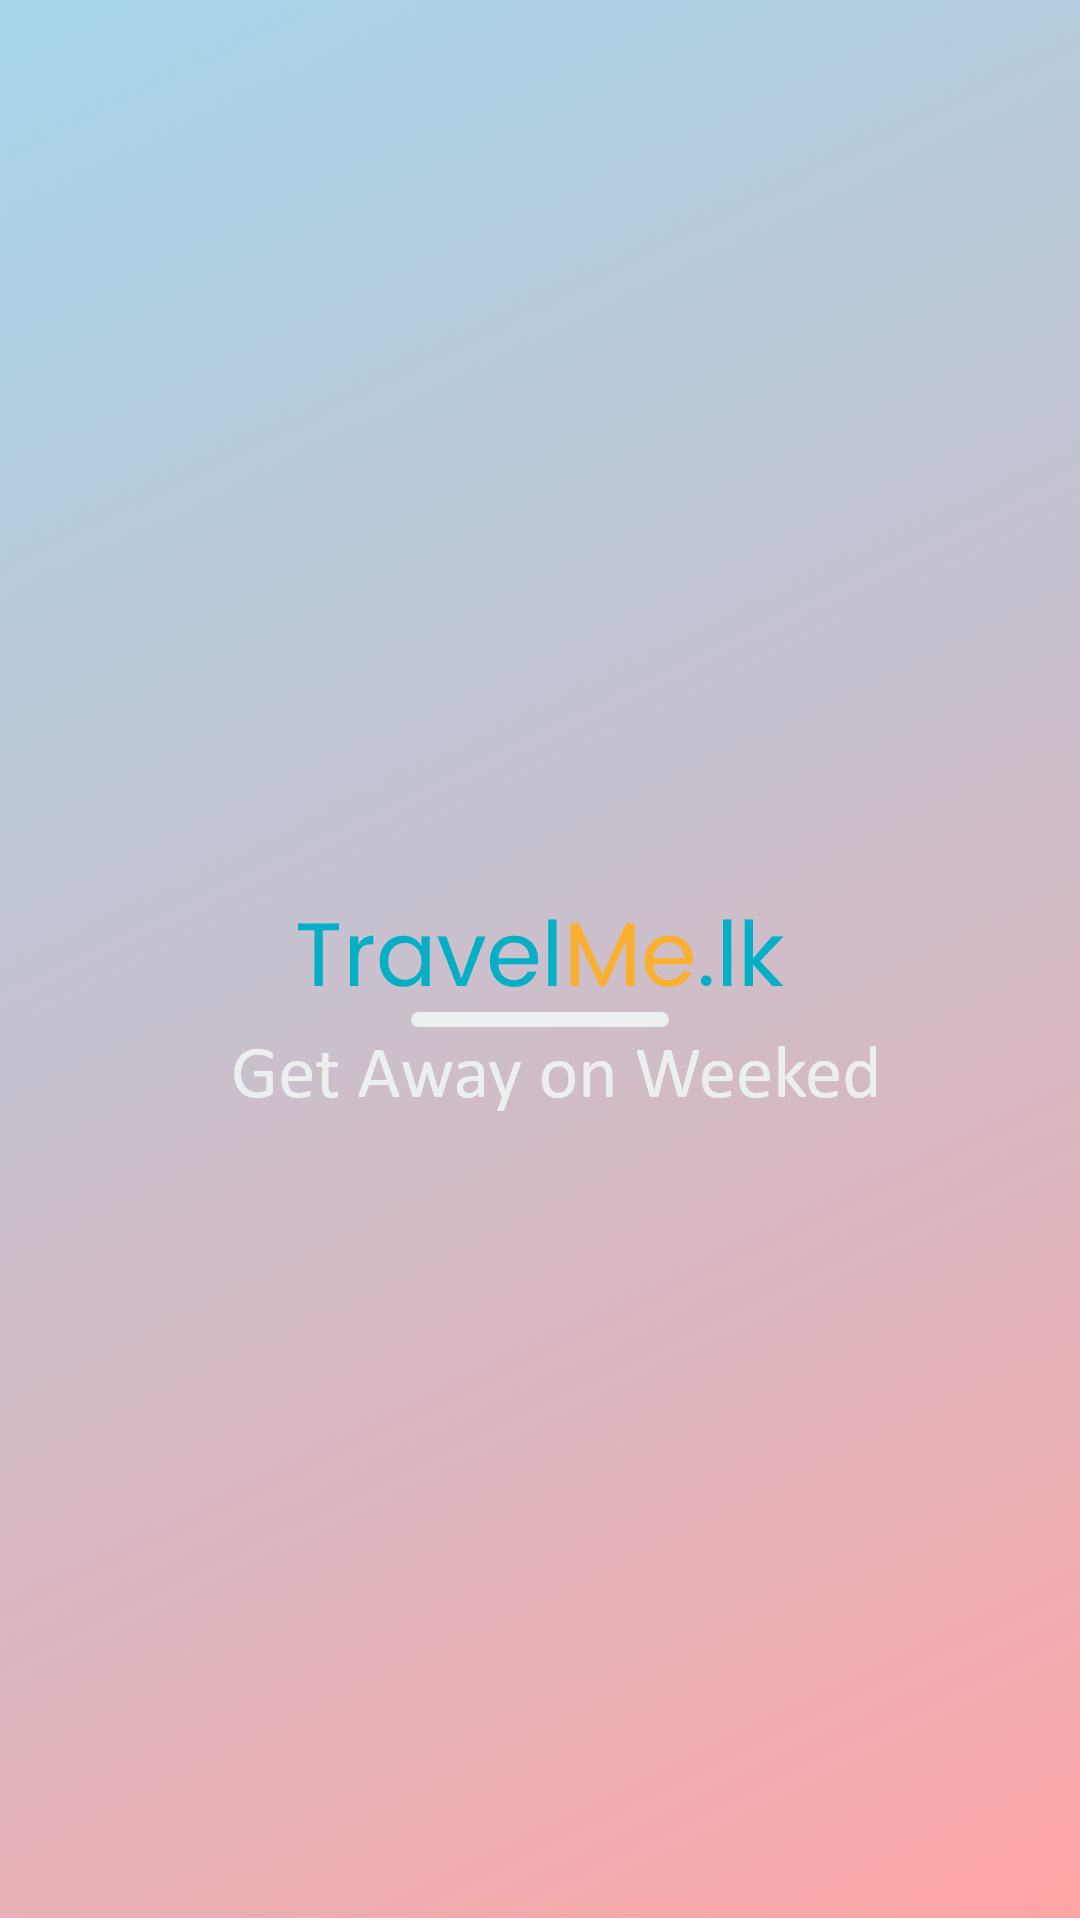

This screen was rendered from an Android layout file. Write that file and the resources it references.
<!-- AndroidManifest.xml: application theme AppTheme -->
<!-- res/layout/activity_main.xml -->
<?xml version="1.0" encoding="utf-8"?>
<androidx.constraintlayout.widget.ConstraintLayout xmlns:android="http://schemas.android.com/apk/res/android"
    xmlns:app="http://schemas.android.com/apk/res-auto"
    xmlns:tools="http://schemas.android.com/tools"
    android:layout_width="match_parent"
    android:layout_height="match_parent"
    tools:context=".MainActivity">

    <ImageView
        android:id="@+id/background"
        android:layout_width="413dp"
        android:layout_height="851dp"
        android:layout_centerVertical="true"
        app:layout_constraintBottom_toBottomOf="parent"
        app:layout_constraintEnd_toEndOf="parent"
        app:layout_constraintHorizontal_bias="1"
        app:layout_constraintStart_toStartOf="parent"
        app:layout_constraintTop_toTopOf="parent"
        app:layout_constraintVertical_bias="1.0"

        app:srcCompat="@drawable/background" />

    <ImageView
        android:id="@+id/logo"
        android:layout_width="wrap_content"
        android:layout_height="wrap_content"
        app:layout_constraintBottom_toBottomOf="parent"
        app:layout_constraintEnd_toEndOf="parent"

        app:layout_constraintStart_toStartOf="parent"
        app:layout_constraintTop_toTopOf="parent"
        app:srcCompat="@drawable/travel_me" />

    <ImageView
        android:id="@+id/line"
        android:layout_width="wrap_content"
        android:layout_height="wrap_content"
        app:layout_constraintBottom_toBottomOf="@+id/background"
        app:layout_constraintEnd_toEndOf="parent"
        app:layout_constraintStart_toStartOf="parent"
        app:layout_constraintTop_toTopOf="parent"
        app:layout_constraintVertical_bias="0.531"
        app:srcCompat="@drawable/line_3" />

    <ImageView
        android:id="@+id/get_away"
        android:layout_width="wrap_content"
        android:layout_height="wrap_content"
        app:layout_constraintBottom_toBottomOf="parent"
        app:layout_constraintEnd_toEndOf="parent"
        app:layout_constraintStart_toStartOf="parent"
        app:layout_constraintTop_toTopOf="parent"
        app:layout_constraintVertical_bias="0.561"
        app:srcCompat="@drawable/get_away_on_weeked" />


</androidx.constraintlayout.widget.ConstraintLayout>
<!-- resources referenced by this layout -->
<resources>
  <!-- drawable background: png bitmap (drawable-hdpi, 97555 bytes) -->
  <!-- drawable get_away_on_weeked: png bitmap (drawable-hdpi, 4184 bytes) -->
  <!-- drawable line_3: png bitmap (drawable-hdpi, 236 bytes) -->
  <!-- drawable travel_me: png bitmap (drawable-hdpi, 3434 bytes) -->
</resources>
